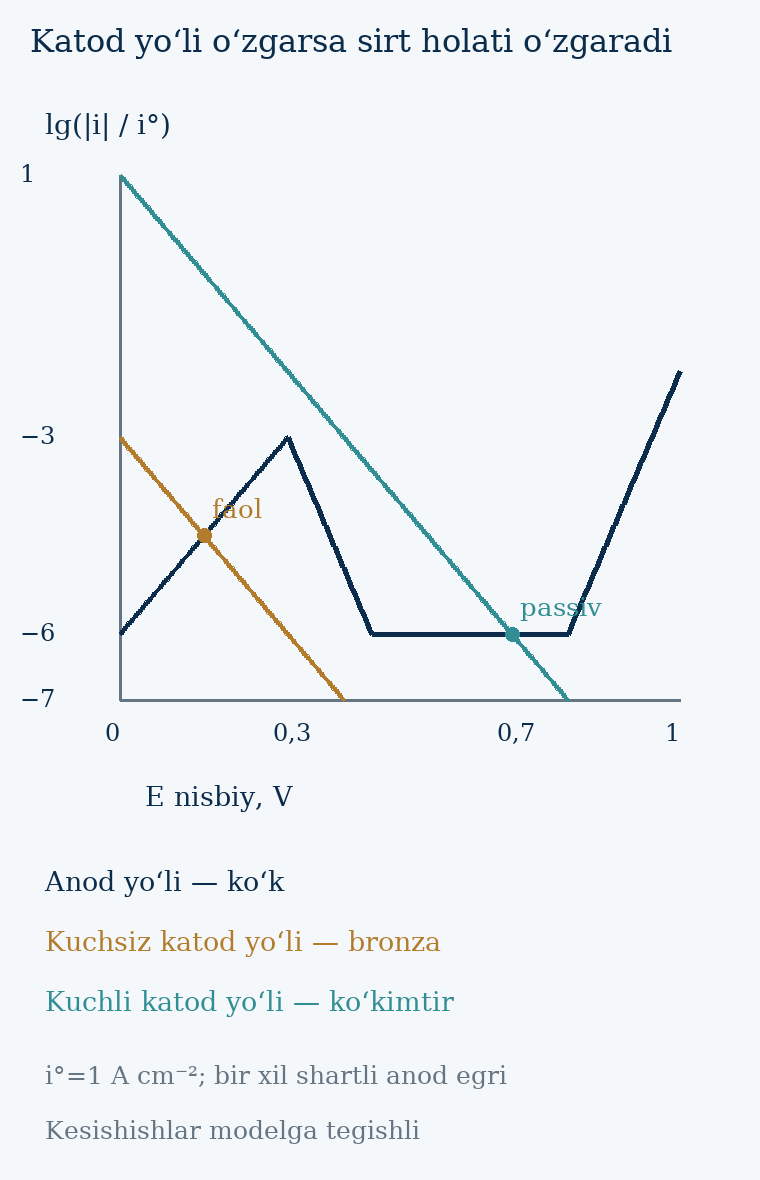

The data file committed next to this chart (first rows):
E_relative_V, log_i_anodic, log_abs_i_weak, log_abs_i_strong
0.0, -6.0, -3.0, 1.0
0.002, -5.98, -3.02, 0.98
0.004, -5.96, -3.04, 0.96
0.006, -5.94, -3.06, 0.94
0.008, -5.92, -3.08, 0.92
0.01, -5.9, -3.1, 0.9
0.012, -5.88, -3.12, 0.88
0.014, -5.86, -3.14, 0.86
0.016, -5.84, -3.16, 0.84
0.018, -5.82, -3.18, 0.82
0.02, -5.8, -3.2, 0.8
0.022, -5.78, -3.22, 0.78
0.024, -5.76, -3.24, 0.76
0.026, -5.74, -3.26, 0.74
0.028, -5.72, -3.28, 0.72
0.03, -5.7, -3.3, 0.7
0.032, -5.68, -3.32, 0.68
0.034, -5.66, -3.34, 0.66
0.036, -5.64, -3.36, 0.64
0.038, -5.62, -3.38, 0.62
0.04, -5.6, -3.4, 0.6
0.042, -5.58, -3.42, 0.58
0.044, -5.56, -3.44, 0.56
0.046, -5.54, -3.46, 0.54
0.048, -5.52, -3.48, 0.52
0.05, -5.5, -3.5, 0.5
0.052, -5.48, -3.52, 0.48
0.054, -5.46, -3.54, 0.46
0.056, -5.44, -3.56, 0.44
0.058, -5.42, -3.58, 0.42
0.06, -5.4, -3.6, 0.4
0.062, -5.38, -3.62, 0.38
0.064, -5.36, -3.64, 0.36
0.066, -5.34, -3.66, 0.34
0.068, -5.32, -3.68, 0.32
0.07, -5.3, -3.7, 0.3
0.072, -5.28, -3.72, 0.28
0.074, -5.26, -3.74, 0.26
0.076, -5.24, -3.76, 0.24
0.078, -5.22, -3.78, 0.22
0.08, -5.2, -3.8, 0.2
0.082, -5.18, -3.82, 0.18
0.084, -5.16, -3.84, 0.16
0.086, -5.14, -3.86, 0.14
0.088, -5.12, -3.88, 0.12
0.09, -5.1, -3.9, 0.1
0.092, -5.08, -3.92, 0.08
0.094, -5.06, -3.94, 0.06
0.096, -5.04, -3.96, 0.04
0.098, -5.02, -3.98, 0.02
0.1, -5.0, -4.0, 0.0
0.102, -4.98, -4.02, -0.02
0.104, -4.96, -4.04, -0.04
0.106, -4.94, -4.06, -0.06
0.108, -4.92, -4.08, -0.08
0.11, -4.9, -4.1, -0.1
0.112, -4.88, -4.12, -0.12
0.114, -4.86, -4.14, -0.14
0.116, -4.84, -4.16, -0.16
0.118, -4.82, -4.18, -0.18
... 441 more rows
